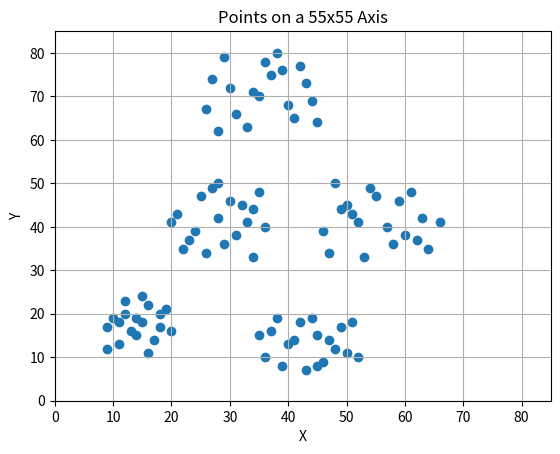

The script that saved this image:
import matplotlib.pyplot as plt

# List of points (x, y)
points = [
    # Cluster 1 – zona (10–20, 10–25)
    (9,12), (11,18), (14,15), (16,22), (12,20),
    (18,17), (15,24), (10,19), (17,14), (13,16),
    (19,21), (11,13), (14,19), (16,11), (12,23),
    (18,20), (9,17), (20,16), (15,18),

    # Cluster 2 – zona (35–50, 5–20)
    (36,10), (42,18), (48,12), (45,15), (39,8),
    (41,14), (46,9), (44,19), (50,11), (37,16),
    (43,7), (49,17), (40,13), (38,19), (47,14),
    (52,10), (35,15), (51,18), (45,8),

    # Cluster 3 – zona (20–35, 30–50)
    (22,35), (28,42), (31,38), (25,47), (34,44),
    (29,36), (27,49), (33,41), (24,39), (30,46),
    (21,43), (26,34), (35,48), (23,37), (32,45),
    (28,50), (36,40), (20,41), (34,33),

    # Cluster 4 – zona (45–65, 30–50)
    (47,34), (52,41), (60,38), (55,47), (49,44),
    (58,36), (63,42), (46,39), (61,48), (53,33),
    (50,45), (57,40), (64,35), (48,50), (59,46),
    (66,41), (54,49), (62,37), (51,43),

    # Cluster 5 – zona (25–45, 60–80)
    (28,62), (34,71), (40,68), (37,75), (31,66),
    (43,73), (29,79), (45,64), (35,70), (27,74),
    (42,77), (33,63), (38,80), (44,69), (30,72),
    (41,65), (36,78), (26,67), (39,76),
]

# Separate x and y coordinates
x = [p[0] for p in points]
y = [p[1] for p in points]

plt.figure()
plt.scatter(x, y)
plt.xlim(0, 85)
plt.ylim(0, 85)
plt.grid(True)
plt.xlabel("X")
plt.ylabel("Y")
plt.title("Points on a 55x55 Axis")

plt.show()
